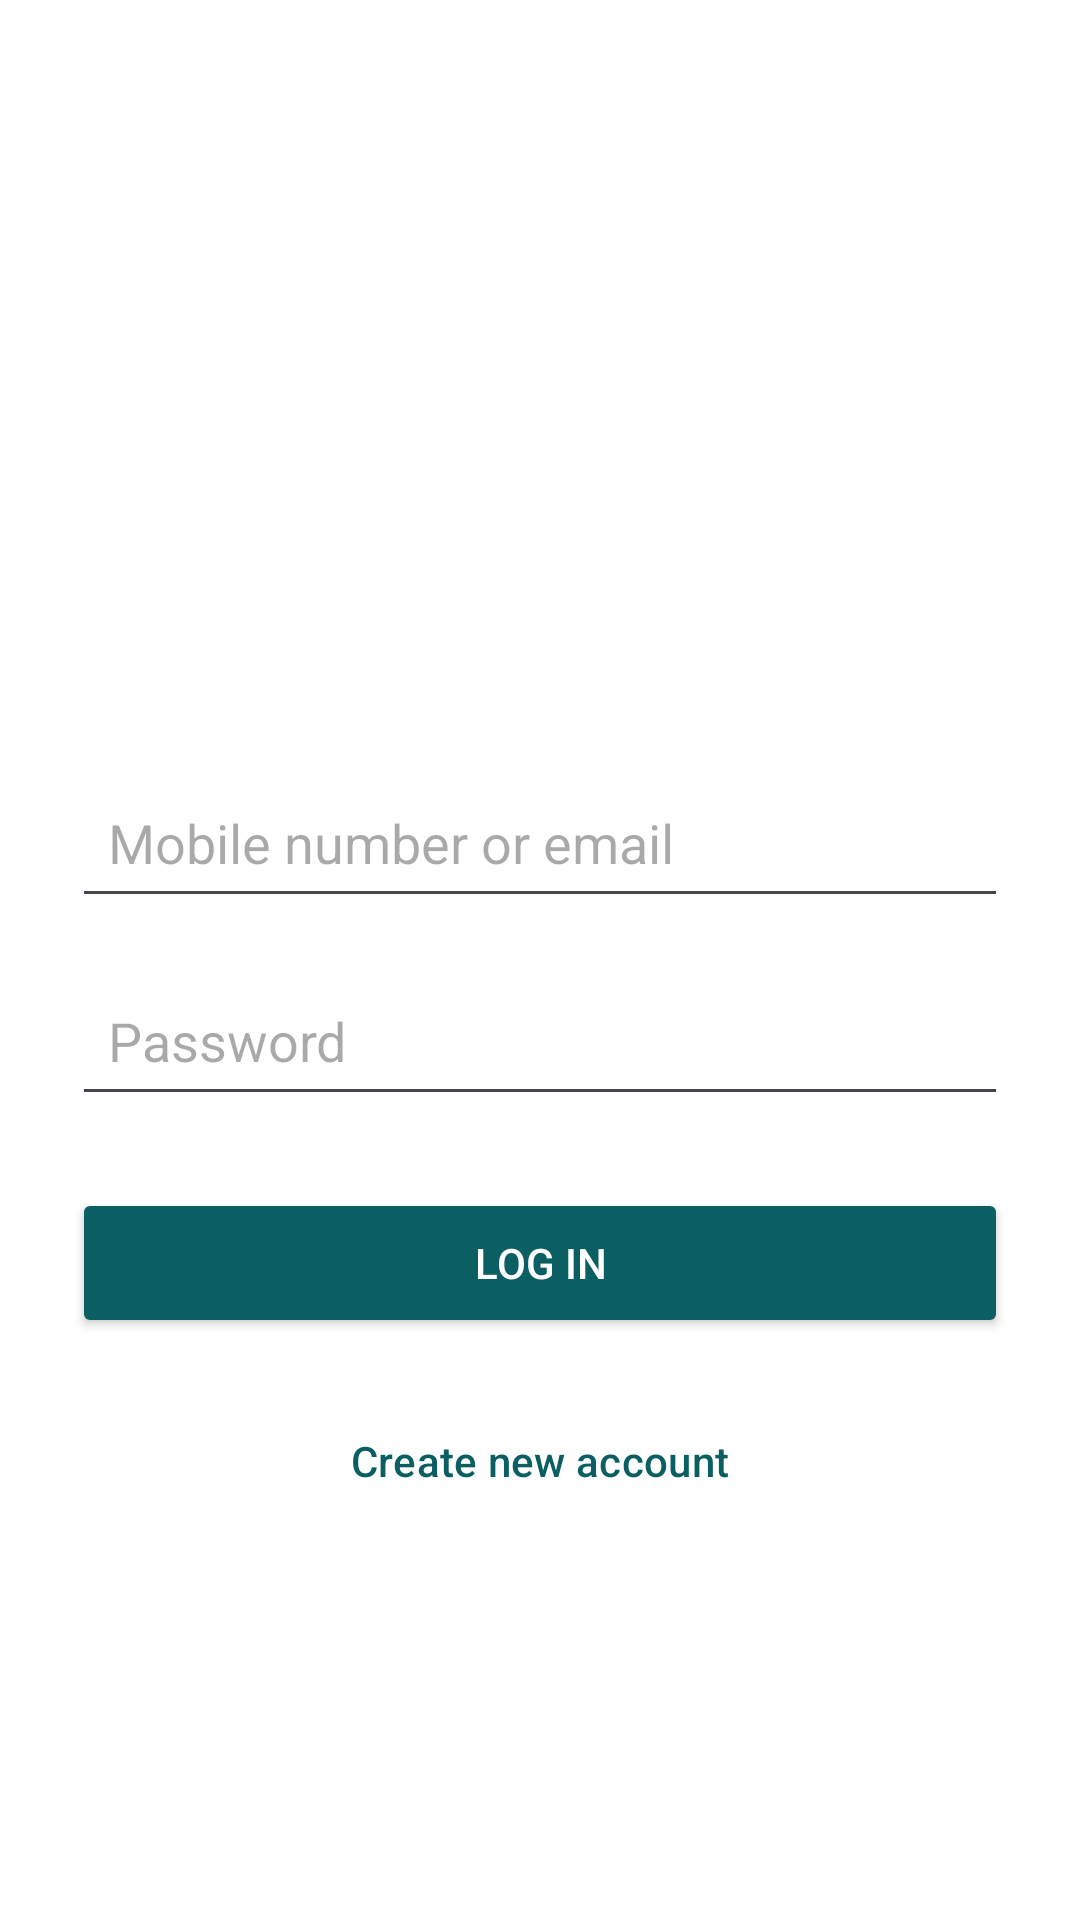

Reconstruct the res/layout file that produces this screen, plus the resources it refers to.
<!-- AndroidManifest.xml: application theme Theme.I210819 -->
<!-- res/layout/activity_login.xml -->
<LinearLayout xmlns:android="http://schemas.android.com/apk/res/android"
    android:layout_width="match_parent"
    android:layout_height="match_parent"
    android:orientation="vertical"
    android:padding="24dp"
    android:gravity="center"
    android:background="#FFFFFF">

    <ImageView
        android:layout_width="80dp"
        android:layout_height="80dp"
        android:src="@drawable/logo"
        android:layout_marginBottom="48dp"/>

    <EditText
        android:layout_width="match_parent"
        android:layout_height="50dp"
        android:hint="Mobile number or email"
        android:padding="12dp"
        android:layout_marginBottom="16dp"/>

    <EditText
        android:layout_width="match_parent"
        android:layout_height="50dp"
        android:hint="Password"
        android:inputType="textPassword"
        android:padding="12dp"
        android:layout_marginBottom="24dp"/>

    <Button
        android:id="@+id/btnLogin"
        android:layout_width="match_parent"
        android:layout_height="50dp"
        android:text="Log in"
        android:textColor="#FFFFFF"
        android:backgroundTint="#0B5F63"
        android:layout_marginBottom="16dp"/>

    <Button
        android:id="@+id/btnCreateAccount"
        android:layout_width="match_parent"
        android:layout_height="50dp"
        android:text="Create new account"
        android:textColor="#0B5F63"
        android:backgroundTint="#00000000"
        style="?attr/materialButtonOutlinedStyle"/>
</LinearLayout>
<!-- resources referenced by this layout -->
<resources>
  <style name="Theme.I210819" parent="Base.Theme.I210819" />
  <style name="Base.Theme.I210819" parent="Theme.Material3.DayNight.NoActionBar">
          
          
      </style>
</resources>
